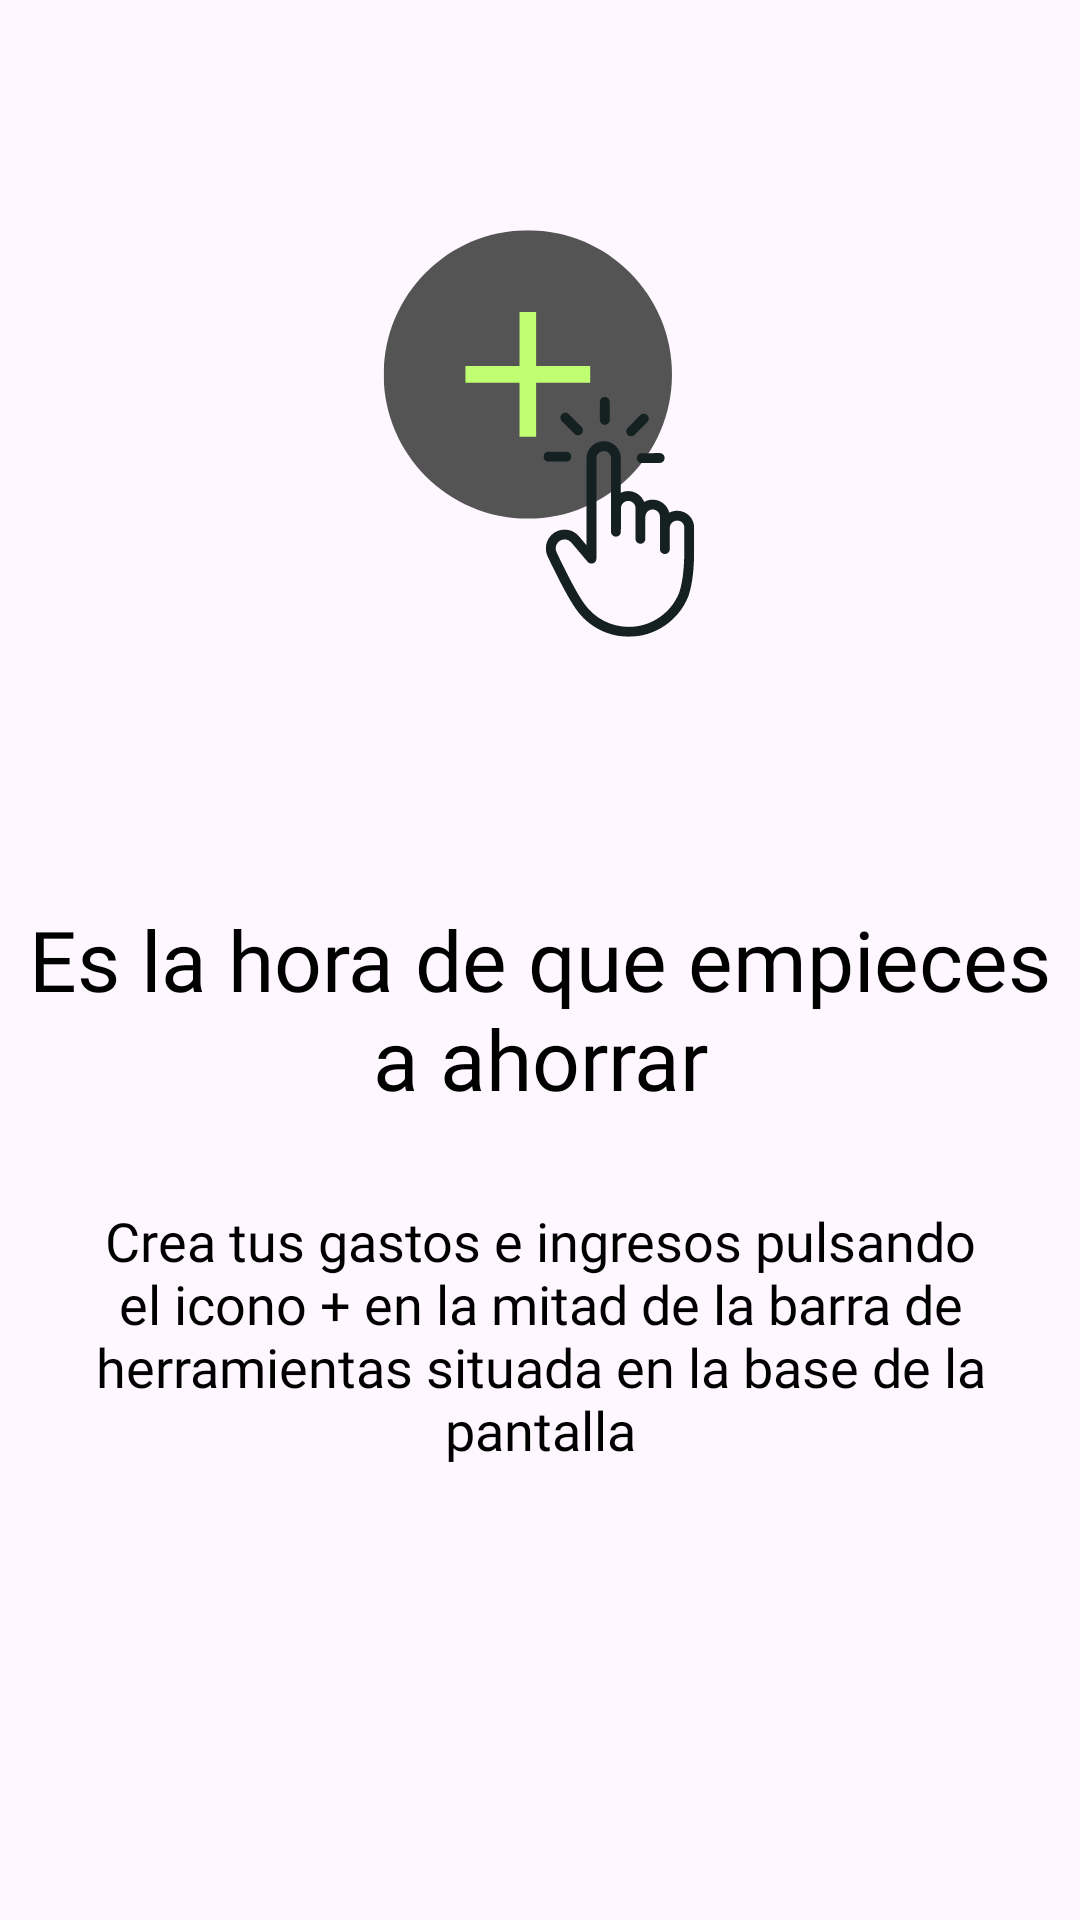

Here is an Android app screen rendered from its layout file. Give the layout XML and the strings, colors and styles it references.
<!-- AndroidManifest.xml: application theme Theme.CashCarp -->
<!-- res/layout/slider_layout.xml -->
<?xml version="1.0" encoding="utf-8"?>
<LinearLayout xmlns:android="http://schemas.android.com/apk/res/android"
    android:layout_width="match_parent"
    android:layout_height="match_parent"
    android:orientation="vertical">


    <ImageView
        android:id="@+id/tutorialImage"
        android:layout_width="339dp"
        android:layout_height="241dp"
        android:layout_gravity="center"
        android:layout_marginTop="10dp"
        android:src="@drawable/foto_tutorial_1" />

    <TextView
        android:id="@+id/tutorialTitle"
        android:layout_width="match_parent"
        android:layout_height="wrap_content"
        android:layout_marginTop="50dp"
        android:fontFamily="@font/gotham_bold"
        android:text="@string/titulo_tutorial_1"
        android:textAlignment="center"
        android:textColor="@color/black"
        android:textSize="28sp" />

    <TextView
        android:id="@+id/tutorialDescription"
        android:layout_width="match_parent"
        android:layout_height="wrap_content"
        android:layout_marginHorizontal="30dp"
        android:fontFamily="@font/gotham_book"
        android:text="@string/descripcion_tutorial_1"
        android:layout_marginTop="30dp"
        android:textAlignment="center"
        android:textColor="@color/black"
        android:textSize="18sp"/>


</LinearLayout>
<!-- resources referenced by this layout -->
<resources>
  <color name="black">#FF000000</color>
  <!-- drawable foto_tutorial_1: vector/xml drawable (drawable, 5334 chars, omitted) -->
  <string name="descripcion_tutorial_1">Crea tus gastos e ingresos pulsando el icono + en la mitad de la barra de herramientas situada en la base de la pantalla</string>
  <string name="titulo_tutorial_1">Es la hora de que empieces a ahorrar</string>
  <style name="Theme.CashCarp" parent="Base.Theme.CashCarp" />
  <style name="Base.Theme.CashCarp" parent="Theme.Material3.DayNight.NoActionBar">
          
          
      </style>
</resources>
